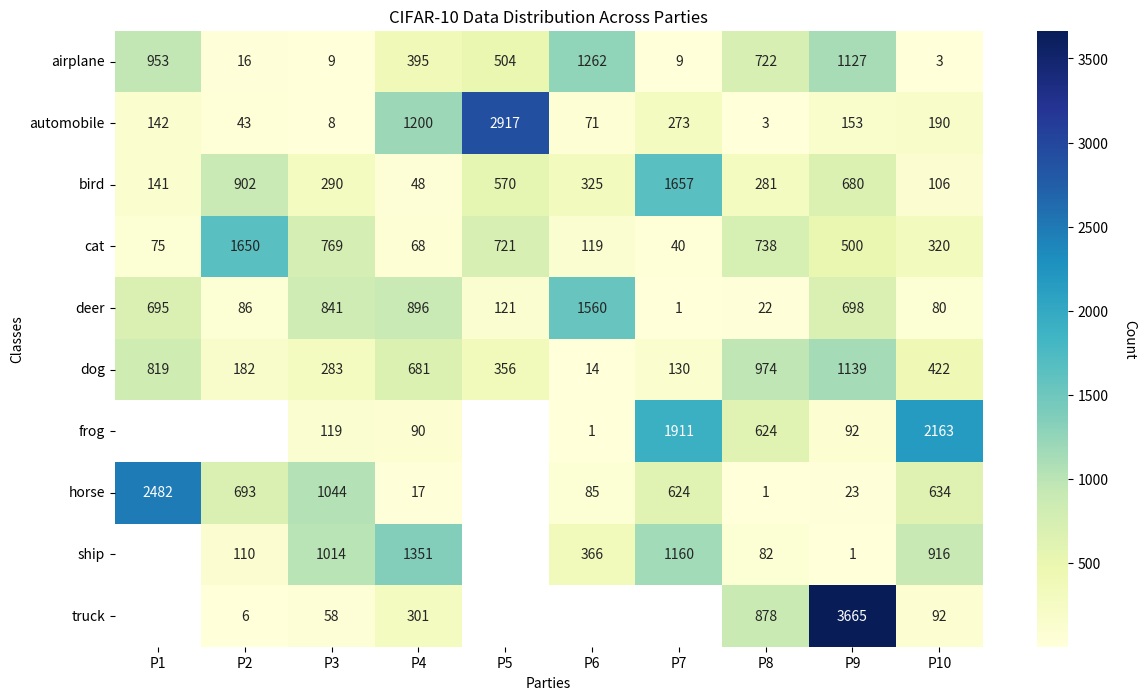

Reproduce this figure in Python.
import matplotlib.pyplot as plt
import seaborn as sns
import pandas as pd
import numpy as np

# Define your data
data = {
    'Class': ['airplane', 'automobile', 'bird', 'cat', 'deer', 'dog', 'frog', 'horse', 'ship', 'truck'],
    'P1': [953, 142, 141, 75, 695, 819, 0, 2482, 0, 0],
    'P2': [16, 43, 902, 1650, 86, 182, 0, 693, 110, 6],
    'P3': [9, 8, 290, 769, 841, 283, 119, 1044, 1014, 58],
    'P4': [395, 1200, 48, 68, 896, 681, 90, 17, 1351, 301],
    'P5': [504, 2917, 570, 721, 121, 356, 0, 0, 0, 0],
    'P6': [1262, 71, 325, 119, 1560, 14, 1, 85, 366, 0],
    'P7': [9, 273, 1657, 40, 1, 130, 1911, 624, 1160, 0],
    'P8': [722, 3, 281, 738, 22, 974, 624, 1, 82, 878],
    'P9': [1127, 153, 680, 500, 698, 1139, 92, 23, 1, 3665],
    'P10': [3, 190, 106, 320, 80, 422, 2163, 634, 916, 92]
}

# Create a DataFrame
df = pd.DataFrame(data)
df.set_index('Class', inplace=True)

# Replace 0 with NaN for white cells
df = df.replace(0, np.nan)

# Create a heatmap
plt.figure(figsize=(14, 8))
ax = sns.heatmap(df, cmap='YlGnBu', annot=True, fmt='.0f', cbar=True)

# Set the colorbar label
cbar = ax.collections[0].colorbar
cbar.set_label('Count', rotation=270, labelpad=20)

plt.title('CIFAR-10 Data Distribution Across Parties')
plt.xlabel('Parties')
plt.ylabel('Classes')

plt.show()
